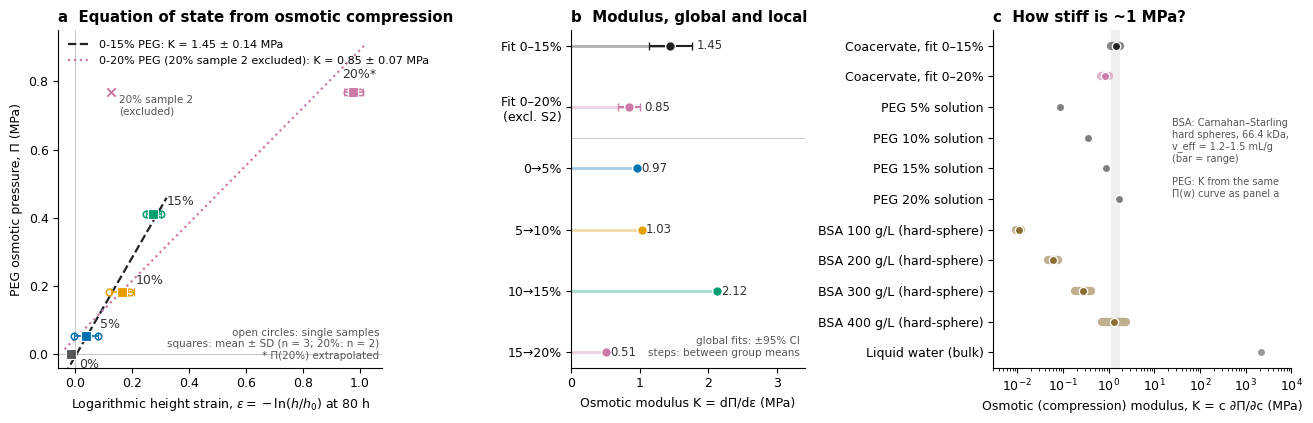

Write Python code to recreate this figure.
"""
PDDA/BSA coacervate layer compressed by PEG osmotic stress: osmotic modulus.

Run:  python3 analysis.py   -> prints tables, writes results.md + figure (png/pdf)
All inputs are at the top of the file; change them and re-run.

Physics
-------
The coacervate layer sits in a well and only its height can change, so
V/V0 = h/h0. At equilibrium the coacervate's own osmotic pressure balances the
PEG reservoir, so the PEG pressure maps out the coacervate equation of state.
The osmotic (compression) modulus is

    K_osm = c dPi/dc = -dPi/d ln V = dPi/d eps,   eps = -ln(h/h0).

K_osm is the slope of Pi against eps. PEG pressure is the controlled variable and
eps is what is measured (and scatters), so the primary fit regresses eps on Pi
and inverts the slope. Regressing Pi on eps instead, as the original panel did,
biases K slightly when eps scatters.
"""
import numpy as np
import matplotlib
matplotlib.use("Agg")
import matplotlib.pyplot as plt

# ----------------------------------------------------------------------------
# 1. INPUTS
# ----------------------------------------------------------------------------
# h/h0 at t = 80 h for each sample, digitised from the per-sample trajectory
# panels (marker centroids, axis calibrated on the tick marks, ~0.005 reading
# error). Group means agree with panel A to within 0.002.
H80 = {
    0:  [1.017, 1.010, 1.018],
    5:  [1.005, 0.924, 0.958],
    10: [0.889, 0.831, 0.826],
    15: [0.763, 0.740, 0.780],
    20: [0.367, 0.882, 0.385],   # sample 2 (0.882) excluded, see EXCLUDE
}
EXCLUDE = {(20, 1)}              # (PEG %, sample index 0-based): 20% sample 2

# Nominal PEG osmotic pressure (MPa), read off the original panel B.
PI_NOMINAL = {0: 0.0, 5: 0.052, 10: 0.181, 15: 0.412}

# 20% was not in the original panel, so its pressure is extrapolated with the
# Rand-type empirical form log10 Pi = a + b w^0.21 fitted to 5/10/15%.
# REPLACE with the value from your own PEG calibration if you have it.
PI_20_OVERRIDE = None            # e.g. 0.80 (MPa)

T = 298.15
KB = 1.380649e-23
NA = 6.02214e23
WATER_K = 2.2e3                  # MPa, adiabatic/isothermal bulk modulus of water ~2.2 GPa

# Concentrated BSA reference: Carnahan-Starling hard spheres (M = 66.4 kDa) with
# an effective (hydrated, charge-swollen) specific volume v_eff. 1.2-1.5 mL/g
# brackets the range used to describe BSA osmotic pressure in 0.15 M NaCl near
# neutral pH (Minton's effective-hard-particle analysis of Vilker et al. 1981).
BSA_M = 66.4                     # kg/mol
BSA_VEFF = (1.2e-3, 1.5e-3)      # m^3/kg
BSA_C = [100, 200, 300, 400]     # g/L

COL = {0: "#555555", 5: "#0072B2", 10: "#E69F00", 15: "#009E73", 20: "#CC79A7"}

# ----------------------------------------------------------------------------
# 2. PRESSURES
# ----------------------------------------------------------------------------
w = np.array([5, 10, 15], float)
logPi = np.log10([PI_NOMINAL[k] for k in (5, 10, 15)])
A = np.vstack([np.ones(3), w**0.21]).T
(rand_a, rand_b), *_ = np.linalg.lstsq(A, logPi, rcond=None)
def pi_rand(wt):
    return 10 ** (rand_a + rand_b * np.asarray(wt, float) ** 0.21)
pw_n, pw_lnA = np.polyfit(np.log(w), np.log(10**logPi), 1)
PI_20_RAND = float(pi_rand(20))
PI_20_POW = float(np.exp(pw_lnA) * 20**pw_n)
PI = dict(PI_NOMINAL)
PI[20] = PI_20_OVERRIDE if PI_20_OVERRIDE is not None else PI_20_RAND

# PEG solution's own osmotic modulus, K = c dPi/dc ~ w dPi/dw (Rand form)
def k_peg(wt):
    return pi_rand(wt) * np.log(10) * rand_b * 0.21 * np.asarray(wt, float) ** 0.21

# ----------------------------------------------------------------------------
# 3. FITS
# ----------------------------------------------------------------------------
def points(groups, drop=EXCLUDE):
    P, E, G = [], [], []
    for g in groups:
        for i, h in enumerate(H80[g]):
            if (g, i) in drop:
                continue
            P.append(PI[g]); E.append(-np.log(h)); G.append(g)
    return np.array(P), np.array(E), np.array(G)

def ols(x, y):
    """y = m x + b, with standard errors."""
    n = len(x)
    X = np.vstack([x, np.ones(n)]).T
    (m, b), *_ = np.linalg.lstsq(X, y, rcond=None)
    r = y - (m * x + b)
    s2 = r @ r / (n - 2)
    cov = s2 * np.linalg.inv(X.T @ X)
    r2 = 1 - r @ r / np.sum((y - y.mean()) ** 2)
    return m, b, np.sqrt(cov[0, 0]), np.sqrt(cov[1, 1]), r2

T975 = {1: 12.71, 2: 4.30, 10: 2.23, 12: 2.18}   # Student t, two-sided 95%

def fit_set(groups, label):
    P, E, G = points(groups)
    # primary: eps = Pi / K + eps0  ->  K = 1/m
    m, e0, sm, _, r2 = ols(P, E)
    K = 1 / m
    sK = sm / m**2
    dof = len(P) - 2
    ci = T975.get(dof, 2.2) * sK
    # as in the original panel: Pi on eps, group means
    gm = np.array([np.mean([e for e, gg in zip(E, G) if gg == g]) for g in groups])
    Km, _, _, _, r2m = ols(gm, np.array([PI[g] for g in groups]))
    # same thing on individual samples
    Ki, _, _, _, _ = ols(E, P)
    return dict(label=label, groups=groups, n=len(P), K=K, sK=sK, ci=ci, e0=e0,
                r2=r2, K_means=Km, r2_means=r2m, K_indiv_PionEps=Ki, P=P, E=E, G=G)

FITS = [fit_set([0, 5, 10, 15], "0-15% PEG"),
        fit_set([0, 5, 10, 15, 20], "0-20% PEG (20% sample 2 excluded)")]

# group means and step (tangent) moduli between neighbouring concentrations
GROUPS = [0, 5, 10, 15, 20]
def gmean(g):
    return np.mean([-np.log(h) for i, h in enumerate(H80[g]) if (g, i) not in EXCLUDE])
def gsd(g):
    return np.std([-np.log(h) for i, h in enumerate(H80[g]) if (g, i) not in EXCLUDE], ddof=1)
EPS = {g: gmean(g) for g in GROUPS}
STEP = [(a, b, (PI[b] - PI[a]) / (EPS[b] - EPS[a])) for a, b in zip(GROUPS[:-1], GROUPS[1:])]
SECANT = {g: PI[g] / (EPS[g] - EPS[0]) for g in GROUPS[1:]}

# BSA reference
def bsa_K(c_gL, veff):
    c = c_gL                                   # kg/m^3
    phi = c * veff
    n = c / BSA_M * NA
    dphiZ = (1 + 4*phi + 4*phi**2 - 4*phi**3 + phi**4) / (1 - phi) ** 4
    Z = (1 + phi + phi**2 - phi**3) / (1 - phi) ** 3
    return n * KB * T * dphiZ / 1e6, n * KB * T * Z / 1e6, phi   # MPa, MPa
BSA = {c: [bsa_K(c, v) for v in BSA_VEFF] for c in BSA_C}

# ----------------------------------------------------------------------------
# 4. REPORT
# ----------------------------------------------------------------------------
def report():
    L = []
    L.append("# Osmotic modulus of the PDDA/BSA coacervate under PEG stress\n")
    L.append("## Inputs (h/h0 at 80 h, digitised)\n")
    L.append("| PEG | Pi (MPa) | sample 1 | sample 2 | sample 3 | mean eps = -ln(h/h0) | SD |")
    L.append("|---|---|---|---|---|---|---|")
    for g in GROUPS:
        hs = [f"~~{h:.3f}~~ (excluded)" if (g, i) in EXCLUDE else f"{h:.3f}" for i, h in enumerate(H80[g])]
        src = " (extrapolated)" if g == 20 and PI_20_OVERRIDE is None else ""
        L.append(f"| {g}% | {PI[g]:.3f}{src} | " + " | ".join(hs) + f" | {EPS[g]:.3f} | {gsd(g):.3f} |")
    L.append("")
    L.append(f"Pi(20%) extrapolation: Rand form log10 Pi = {rand_a:.2f} + {rand_b:.2f} w^0.21 "
             f"gives {PI_20_RAND:.2f} MPa; a pure power law (Pi ~ w^{pw_n:.2f}) gives {PI_20_POW:.2f} MPa.\n")
    L.append("## Osmotic modulus K = dPi/d(-ln h)\n")
    L.append("| Data set | n | K (MPa), eps-on-Pi fit | 95% CI | R² | K, Pi-on-eps on means (original method) |")
    L.append("|---|---|---|---|---|---|")
    for f in FITS:
        L.append(f"| {f['label']} | {f['n']} | **{f['K']:.2f}** ± {f['sK']:.2f} | "
                 f"{f['K']-f['ci']:.2f} to {f['K']+f['ci']:.2f} | {f['r2']:.2f} | {f['K_means']:.2f} (R² {f['r2_means']:.2f}) |")
    L.append("")
    L.append("## Local (step) moduli between neighbouring concentrations\n")
    L.append("| Step | dPi (MPa) | d eps | K_step (MPa) |")
    L.append("|---|---|---|---|")
    for a, b, k in STEP:
        L.append(f"| {a}% to {b}% | {PI[b]-PI[a]:.3f} | {EPS[b]-EPS[a]:.3f} | {k:.2f} |")
    L.append("")
    L.append("## Reference osmotic moduli (MPa)\n")
    L.append("| System | K_osm (MPa) |")
    L.append("|---|---|")
    for wt in (5, 10, 15, 20):
        L.append(f"| PEG solution {wt}% (from the same Pi(w) curve) | {float(k_peg(wt)):.2f} |")
    for c in BSA_C:
        (k1, p1, f1), (k2, p2, f2) = BSA[c]
        L.append(f"| BSA {c} g/L, hard-sphere (phi_eff {f1:.2f}-{f2:.2f}; Pi {p1:.3f}-{p2:.3f} MPa) | {k1:.2f} to {k2:.2f} |")
    L.append(f"| Liquid water, bulk modulus | {WATER_K:.0f} |")
    return "\n".join(L)

# ----------------------------------------------------------------------------
# 5. FIGURE
# ----------------------------------------------------------------------------
def figure(path):
    plt.rcParams.update({"font.family": "DejaVu Sans", "font.size": 9,
                         "axes.spines.top": False, "axes.spines.right": False,
                         "axes.linewidth": 0.8})
    fig, axs = plt.subplots(1, 3, figsize=(13.2, 4.3), gridspec_kw=dict(width_ratios=[1.25, 0.9, 1.15]))
    f15, f20 = FITS

    # (a) Pi vs eps -------------------------------------------------------------
    ax = axs[0]
    for g in GROUPS:
        for i, h in enumerate(H80[g]):
            e = -np.log(h)
            if (g, i) in EXCLUDE:
                ax.scatter(e, PI[g], s=36, marker="x", color=COL[g], lw=1.4, zorder=4)
                ax.annotate("20% sample 2\n(excluded)", (e, PI[g]), xytext=(6, -16),
                            textcoords="offset points", fontsize=7.5, color="#555555")
                continue
            ax.scatter(e, PI[g], s=22, facecolor="white", edgecolor=COL[g], lw=1.1, zorder=3)
        ax.errorbar(EPS[g], PI[g], xerr=gsd(g), fmt="s", ms=7, color=COL[g],
                    mec="white", mew=0.8, capsize=3, lw=1.2, zorder=5)
        lab = f"{g}%" + ("*" if g == 20 and PI_20_OVERRIDE is None else "")
        off = {0: (6, -10), 5: (10, 6), 10: (10, 6), 15: (10, 6), 20: (-8, 10)}[g]
        ax.annotate(lab, (EPS[g], PI[g]), xytext=off, textcoords="offset points",
                    color="#333333", fontsize=9)
    xx = np.linspace(-0.05, 1.05, 50)
    for f, ls, c in [(f15, "--", "#222222"), (f20, ":", COL[20])]:
        x = np.linspace(min(f["E"]) - 0.02, max(f["E"]) + 0.02, 50)
        ax.plot(x, f["K"] * (x - f["e0"]), ls, color=c, lw=1.6,
                label=f"{f['label']}: K = {f['K']:.2f} ± {f['sK']:.2f} MPa")
    ax.set_xlabel(r"Logarithmic height strain, $\varepsilon=-\ln(h/h_0)$ at 80 h")
    ax.set_ylabel("PEG osmotic pressure, Π (MPa)")
    ax.set_xlim(-0.06, 1.08); ax.set_ylim(-0.04, 0.95)
    ax.axhline(0, color="#bbbbbb", lw=0.6, zorder=0); ax.axvline(0, color="#bbbbbb", lw=0.6, zorder=0)
    ax.legend(loc="upper left", frameon=False, fontsize=8)
    ax.text(0.99, 0.02, "open circles: single samples\nsquares: mean ± SD (n = 3; 20%: n = 2)\n"
            "* Π(20%) extrapolated", transform=ax.transAxes, ha="right", va="bottom",
            fontsize=7.5, color="#555555")
    ax.set_title("a  Equation of state from osmotic compression", loc="left", fontweight="bold")

    # (b) moduli ----------------------------------------------------------------
    ax = axs[1]
    labels, vals, errs, cols = [], [], [], []
    for f, c in [(f15, "#222222"), (f20, COL[20])]:
        labels.append("Fit 0–15%" if f is f15 else "Fit 0–20%\n(excl. S2)")
        vals.append(f["K"]); errs.append(f["ci"]); cols.append(c)
    for a, b, k in STEP:
        labels.append(f"{a}→{b}%"); vals.append(k); errs.append(0); cols.append(COL[b])
    y = np.arange(len(labels))[::-1]
    for yi, v, e, c in zip(y, vals, errs, cols):
        ax.plot([0, v], [yi, yi], color=c, lw=2, solid_capstyle="round", alpha=0.35)
        ax.errorbar(v, yi, xerr=e if e else None, fmt="o", ms=7, color=c, mec="white", capsize=3)
        ax.text(v + (e if e else 0) + 0.06, yi, f"{v:.2f}", va="center", fontsize=8.5, color="#333333")
    ax.axhline(y[1] - 0.5, color="#cccccc", lw=0.8)
    ax.set_yticks(y); ax.set_yticklabels(labels)
    ax.set_xlim(0, 3.4)
    ax.set_xlabel("Osmotic modulus K = dΠ/dε (MPa)")
    ax.text(0.98, 0.03, "global fits: ±95% CI\nsteps: between group means", transform=ax.transAxes,
            ha="right", va="bottom", fontsize=7.5, color="#555555")
    ax.set_title("b  Modulus, global and local", loc="left", fontweight="bold")

    # (c) comparison --------------------------------------------------------------
    ax = axs[2]
    rows = []
    rows.append(("Liquid water (bulk)", WATER_K, WATER_K, "#999999"))
    for c in BSA_C[::-1]:
        k = [BSA[c][0][0], BSA[c][1][0]]
        rows.append((f"BSA {c} g/L (hard-sphere)", min(k), max(k), "#8c6d31"))
    for wt in (20, 15, 10, 5):
        k = float(k_peg(wt)); rows.append((f"PEG {wt}% solution", k, k, "#7f7f7f"))
    rows.append(("Coacervate, fit 0–20%", f20["K"] - f20["ci"], f20["K"] + f20["ci"], COL[20]))
    rows.append(("Coacervate, fit 0–15%", f15["K"] - f15["ci"], f15["K"] + f15["ci"], "#222222"))
    rows = rows[::-1]
    for i, (lab, lo, hi, c) in enumerate(rows):
        yi = len(rows) - 1 - i
        if hi > lo:
            ax.plot([lo, hi], [yi, yi], color=c, lw=6, solid_capstyle="round", alpha=0.55)
        mid = np.sqrt(lo * hi)
        ax.plot(mid, yi, "o", ms=6, color=c, mec="white")
    ax.set_yticks(range(len(rows))[::-1]); ax.set_yticklabels([r[0] for r in rows])
    ax.set_xscale("log"); ax.set_xlim(3e-3, 1e4)
    ax.axvspan(FITS[0]["K"] - FITS[0]["ci"], FITS[0]["K"] + FITS[0]["ci"], color="#222222", alpha=0.07, lw=0)
    ax.set_xlabel("Osmotic (compression) modulus, K = c ∂Π/∂c (MPa)")
    ax.text(0.60, 0.62, "BSA: Carnahan–Starling\nhard spheres, 66.4 kDa,\nv_eff = 1.2–1.5 mL/g\n(bar = range)\n\nPEG: K from the same\nΠ(w) curve as panel a",
            transform=ax.transAxes, ha="left", va="center", fontsize=7, color="#555555")
    ax.set_title("c  How stiff is ~1 MPa?", loc="left", fontweight="bold")

    fig.tight_layout()
    fig.savefig(path + ".png", dpi=300)
    fig.savefig(path + ".pdf")

if __name__ == "__main__":
    txt = report()
    print(txt)
    with open("results.md", "w") as fh:
        fh.write(txt + "\n")
    figure("coacervate_osmotic_modulus")
